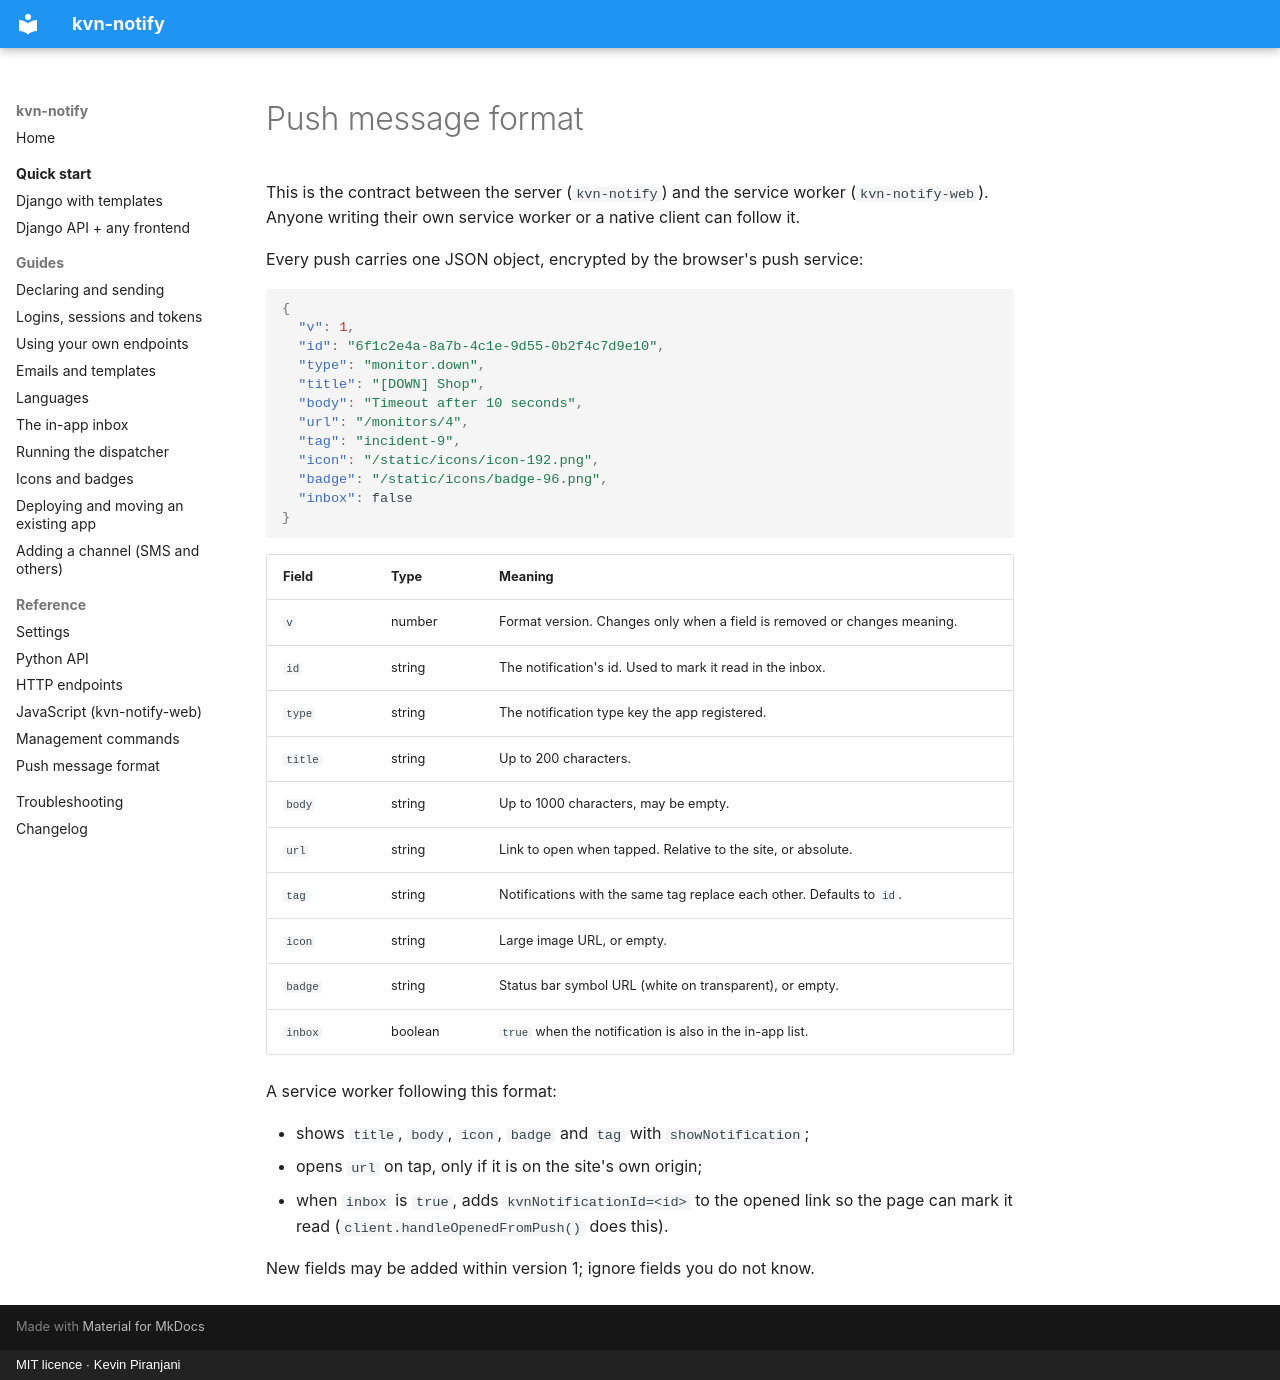

repository: kevinp260/kvn-notify · page: payload/index.html · generator: mkdocs · copyright: MIT licence · Kevin Piranjani

# Push message format

This is the contract between the server (`kvn-notify`) and the service worker
(`kvn-notify-web`). Anyone writing their own service worker or a native client can follow it.

Every push carries one JSON object, encrypted by the browser's push service:

```json
{
  "v": 1,
  "id": "6f1c2e4a-8a7b-4c1e-9d55-0b2f4c7d9e10",
  "type": "monitor.down",
  "title": "[DOWN] Shop",
  "body": "Timeout after 10 seconds",
  "url": "/monitors/4",
  "tag": "incident-9",
  "icon": "/static/icons/icon-192.png",
  "badge": "/static/icons/badge-96.png",
  "inbox": false
}
```

| Field | Type | Meaning |
| --- | --- | --- |
| `v` | number | Format version. Changes only when a field is removed or changes meaning. |
| `id` | string | The notification's id. Used to mark it read in the inbox. |
| `type` | string | The notification type key the app registered. |
| `title` | string | Up to 200 characters. |
| `body` | string | Up to 1000 characters, may be empty. |
| `url` | string | Link to open when tapped. Relative to the site, or absolute. |
| `tag` | string | Notifications with the same tag replace each other. Defaults to `id`. |
| `icon` | string | Large image URL, or empty. |
| `badge` | string | Status bar symbol URL (white on transparent), or empty. |
| `inbox` | boolean | `true` when the notification is also in the in-app list. |

A service worker following this format:

- shows `title`, `body`, `icon`, `badge` and `tag` with `showNotification`;
- opens `url` on tap, only if it is on the site's own origin;
- when `inbox` is `true`, adds `kvnNotificationId=<id>` to the opened link so the page can mark it
  read (`client.handleOpenedFromPush()` does this).

New fields may be added within version 1; ignore fields you do not know.
